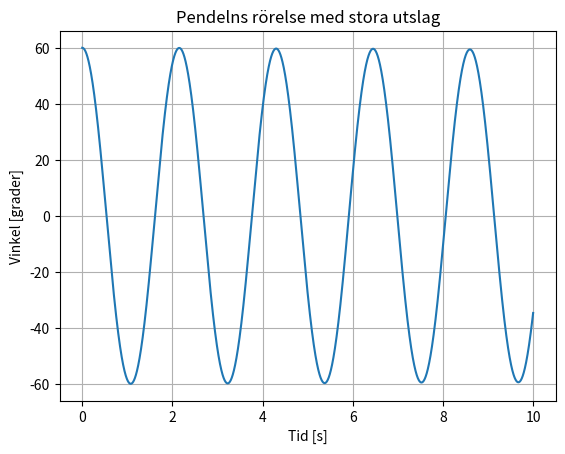

The matplotlib source for this figure:
#!/usr/bin/env python3
# -*- coding: utf-8 -*-
"""
Created on Tue Oct 15 12:44:33 2024

@author: fredriklorensson
"""
# testa gärna att ändra tidspann på rad 31 och 32

import numpy as np
import matplotlib.pyplot as plt
from scipy.integrate import solve_ivp

# Fysikaliska konstanter
g = 9.81  # Tyngdaccelerationen i m/s^2
L = 1.0   # Pendellängden i meter

# Funktion som representerar pendelns ekvationer
def pendulum(t, y):
    theta, omega = y
    dtheta_dt = omega
    domega_dt = -(g / L) * np.sin(theta)
    return [dtheta_dt, domega_dt]

# Initialtillstånd: initial vinkel och vinkelhastighet
theta0 = np.radians(60)  # 60 graders utslag
omega0 = 0.0             # Pendeln är i vila initialt
initial_conditions = [theta0, omega0]

# Tidsspann för lösningen
t_span = (0, 10)  # Från 0 till 10 sekunder
t_eval = np.linspace(0, 10, 10000)  # Tidssteg för utvärdering

# Lös ekvationerna numeriskt
solution = solve_ivp(pendulum, t_span, initial_conditions, t_eval=t_eval)

# Extrahera lösningen
theta = solution.y[0]
omega = solution.y[1]

# Plotta resultateter
plt.plot(t_eval, np.degrees(theta))  # Omvandla från radianer till grader för plotten
plt.title('Pendelns rörelse med stora utslag')
plt.xlabel('Tid [s]')
plt.ylabel('Vinkel [grader]')
plt.grid(True)
plt.show()
